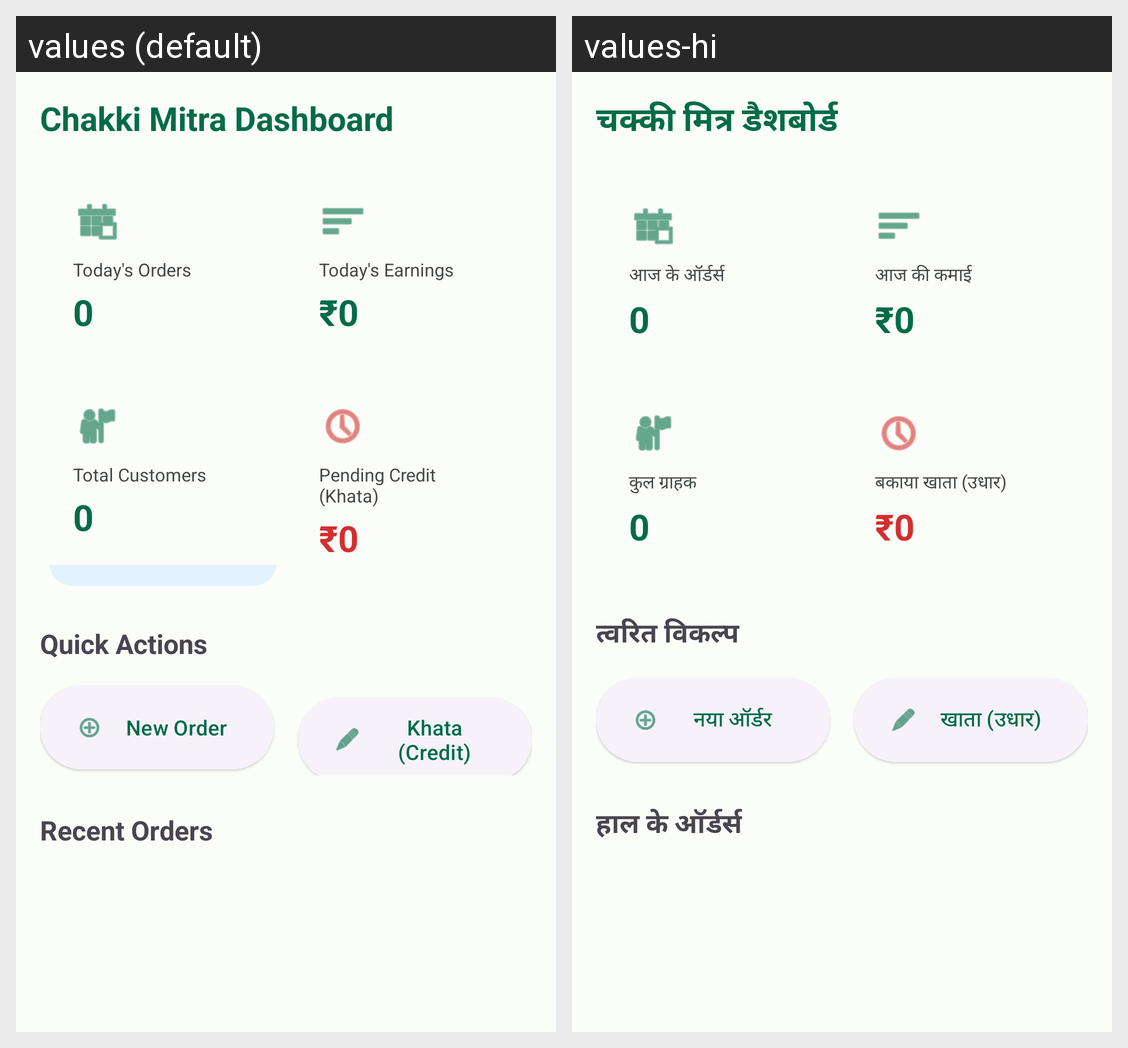

Translations of the strings shown on this Android screen, per locale in the grid:
Android screen res/layout/fragment_dashboard.xml rendered under 2 locales, left to right: values (default), values-hi. Device: Nexus 5 (rendered at 1080×1920; each locale shown at half size, 540×960, under a caption strip naming it); theme Theme.ChakkiMitra.
Strings drawn on this screen, with the default value and each locale's value (text and hints the layout hard-codes, and strings that could not be matched under every locale, appear in the picture but are not listed):

dash_title
  values: Chakki Mitra Dashboard
  values-hi: चक्की मित्र डैशबोर्ड

dash_today_orders
  values: Today's Orders
  values-hi: आज के ऑर्डर्स

dash_today_earnings
  values: Today's Earnings
  values-hi: आज की कमाई

dash_total_customers
  values: Total Customers
  values-hi: कुल ग्राहक

dash_pending_credit
  values: Pending Credit (Khata)
  values-hi: बकाया खाता (उधार)

dash_quick_actions
  values: Quick Actions
  values-hi: त्वरित विकल्प

nav_new_order
  values: New Order
  values-hi: नया ऑर्डर

nav_credit
  values: Khata (Credit)
  values-hi: खाता (उधार)

dash_recent_orders
  values: Recent Orders
  values-hi: हाल के ऑर्डर्स
